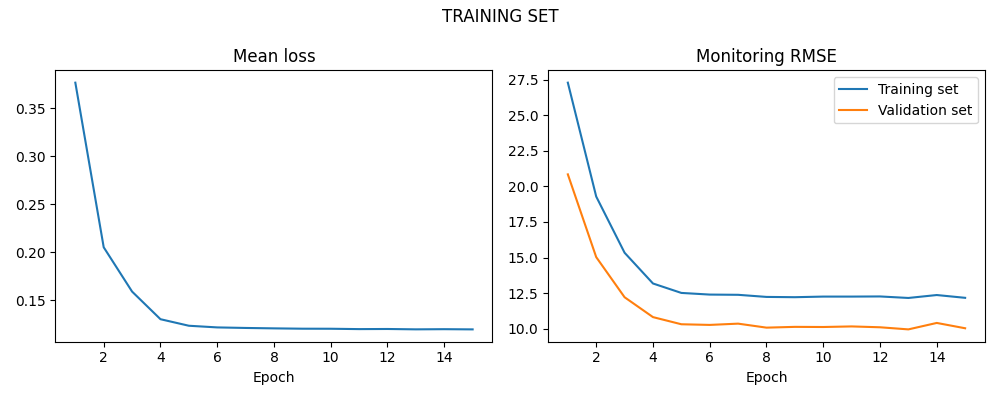

Data behind this chart, as committed beside it:
LOSS, LOSS_SIM, LOSS_VAL
0.3765, 27.28, 20.84
0.2051, 19.28, 15.03
0.159, 15.34, 12.21
0.1303, 13.18, 10.82
0.1235, 12.52, 10.32
0.1217, 12.4, 10.27
0.1212, 12.38, 10.36
0.1207, 12.24, 10.08
0.1204, 12.22, 10.13
0.1203, 12.26, 10.12
0.12, 12.26, 10.16
0.1201, 12.27, 10.1
0.1197, 12.16, 9.956
0.1199, 12.37, 10.41
0.1197, 12.17, 10.04
